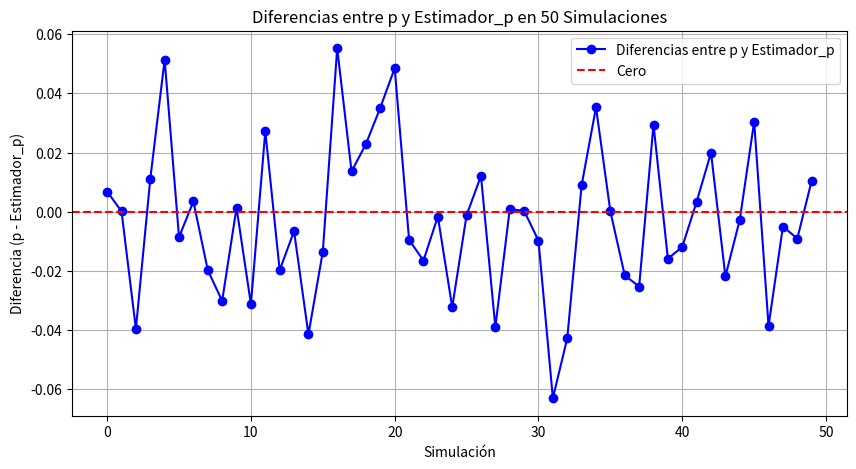

Recreate this plot in Python.
import random 
import numpy as np
import matplotlib.pyplot as plt

def respuestaAleatorizada (n,p):
    x = np.random.binomial(1, p, n) #IA - chatgpt  
    y = np.zeros(n)
    coincidir=0
    opciones = ["cara", "cruz"]
    
    for i in range(0,n): #Implementar mecanismo R.A.
        primera_opcion = random.choice(opciones) 
        if primera_opcion == "cara":
           y[i] = x[i] 
        else: 
            segunda_opcion = random.choice(opciones)
            if segunda_opcion == "cara":
                y[i] = 1
    
    for i in range(0,n): 
        if(y[i]==x[i]):
            coincidir +=1
            
    coincidir = coincidir/n
    
    q = np.mean(y) 
    
    return q,coincidir

def aux(p):
    n = 1000
    q, coincidir =respuestaAleatorizada(n,p)
    
    if (coincidir==0.5):
        estimador_p=0
    else:
        estimador_p = (q - (1 - coincidir)) / (2 * coincidir - 1)
   
    
    return estimador_p


def verificarEmpiricamente():
    #Se realizan 50 simulaciones
    contador = 0
    total_dif = 0
    p = random.random()
    diferencias = []
    
    for i in range(0,50):
        estimador_p = aux(p)
        dif = p - estimador_p
        diferencias.append(dif) 
        total_dif += dif
        contador +=1
        print(f"{contador} : {dif}\n")

    
    print(f"Promedio: {total_dif/50}")
    
    # Graficar las diferencias - chatGPT
    plt.figure(figsize=(10, 5))
    plt.plot(diferencias, marker='o', linestyle='-', color='b', label='Diferencias entre p y Estimador_p')
    plt.axhline(0, color='r', linestyle='--', label='Cero')
    plt.title('Diferencias entre p y Estimador_p en 50 Simulaciones')
    plt.xlabel('Simulación')
    plt.ylabel('Diferencia (p - Estimador_p)')
    plt.legend()
    plt.grid()
    plt.show()


if __name__ == "__main__":
    verificarEmpiricamente()